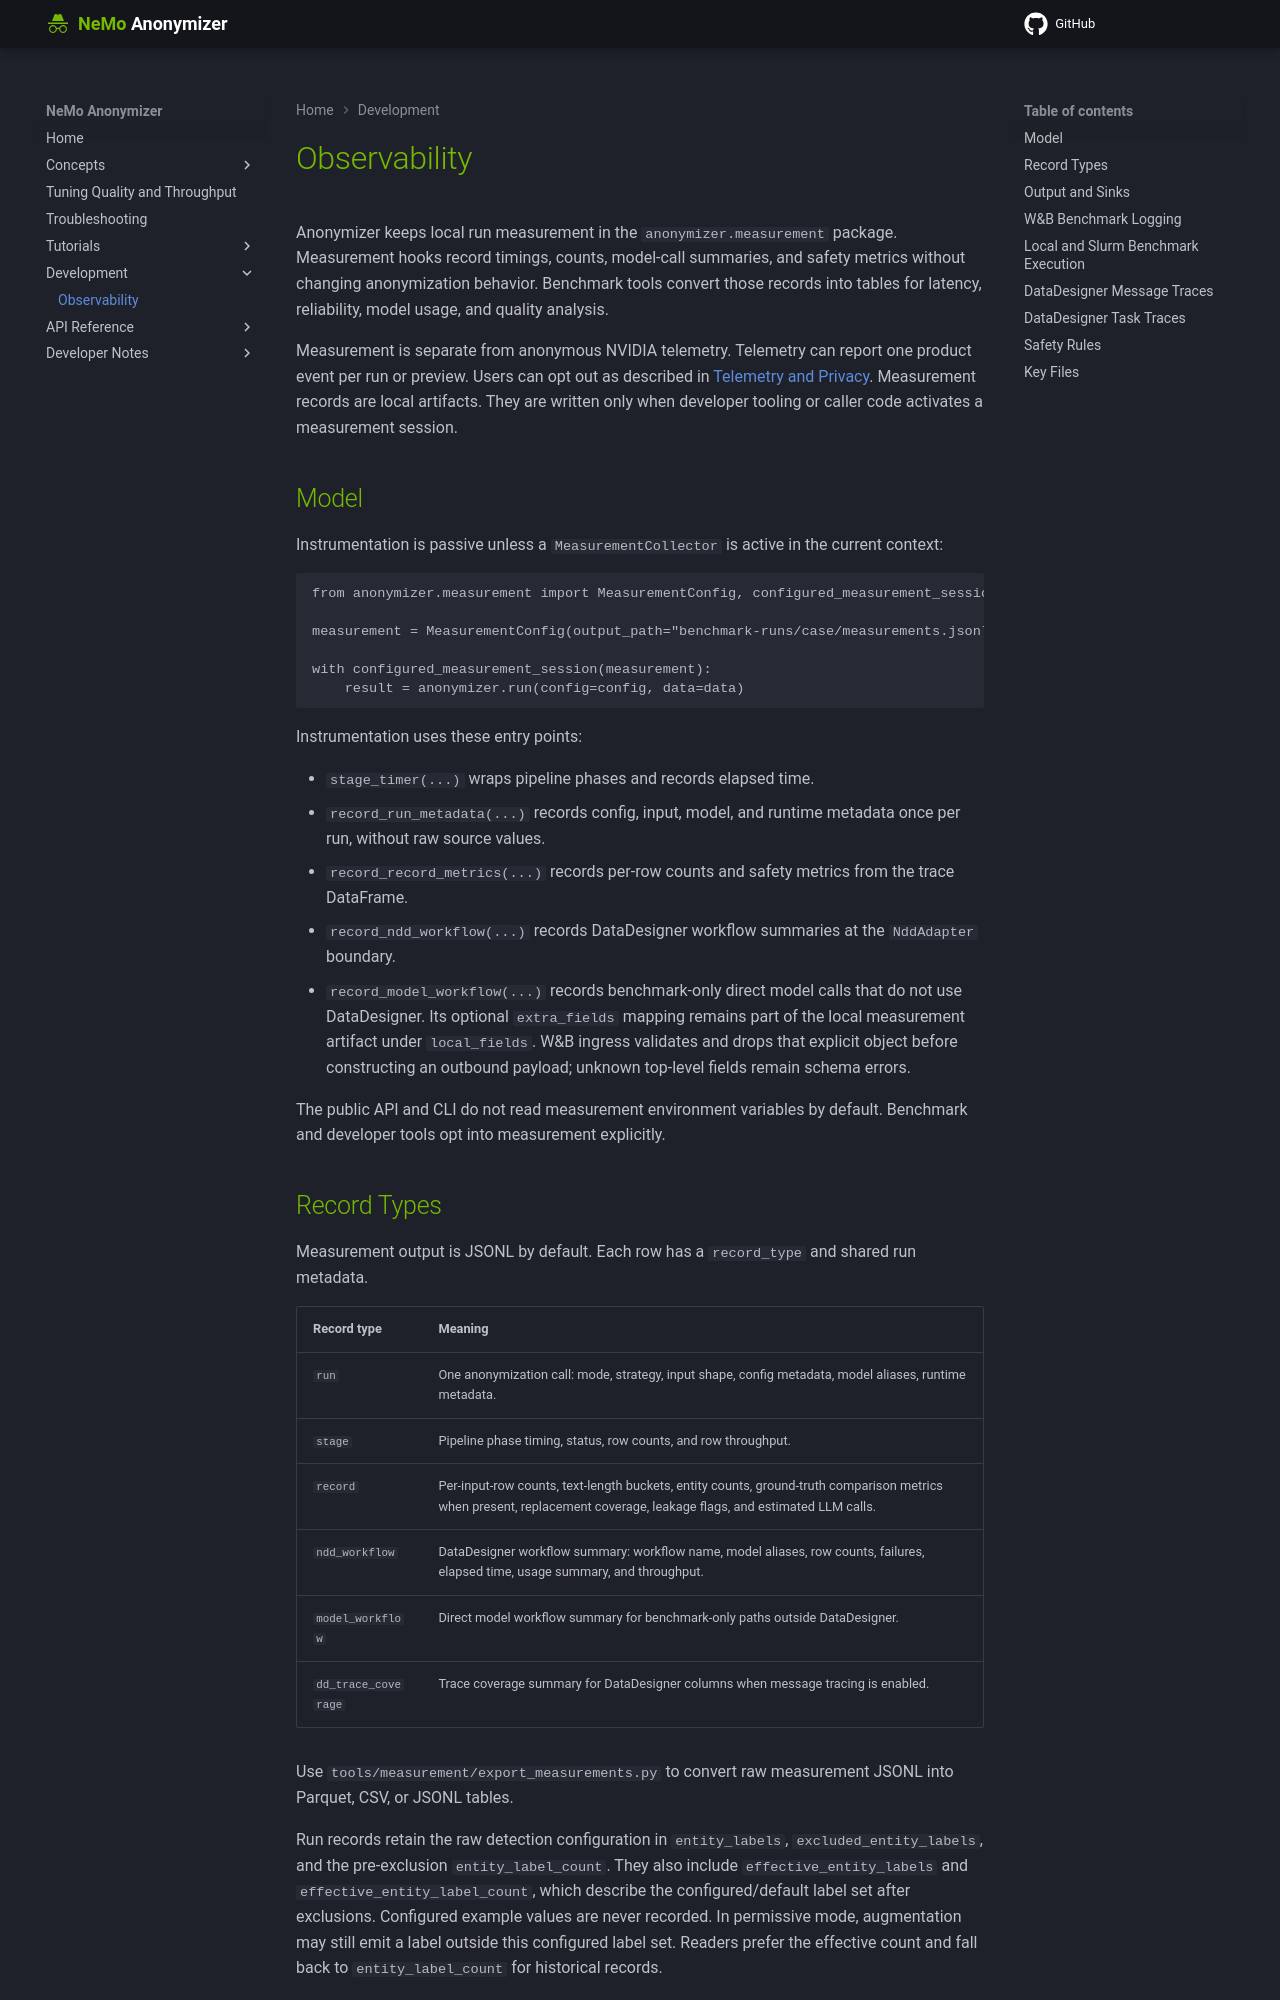

repository: NVIDIA-NeMo/Anonymizer · page: 0.6.0/development/observability/index.html · generator: mkdocs

<!-- SPDX-FileCopyrightText: Copyright (c) 2025-2026 NVIDIA CORPORATION & AFFILIATES. All rights reserved. -->
<!-- SPDX-License-Identifier: Apache-2.0 -->

# Observability

Anonymizer keeps local run measurement in the `anonymizer.measurement` package.
Measurement hooks record timings, counts, model-call summaries, and safety
metrics without changing anonymization behavior. Benchmark tools convert those
records into tables for latency, reliability, model usage, and quality analysis.

Measurement is separate from anonymous NVIDIA telemetry. Telemetry can report
one product event per run or preview. Users can opt out as described in
[Telemetry and Privacy](../index.md#telemetry-and-privacy). Measurement records
are local artifacts. They are written only when developer tooling or caller code
activates a measurement session.

## Model

Instrumentation is passive unless a `MeasurementCollector` is active in the
current context:

```python
from anonymizer.measurement import MeasurementConfig, configured_measurement_session

measurement = MeasurementConfig(output_path="benchmark-runs/case/measurements.jsonl")

with configured_measurement_session(measurement):
    result = anonymizer.run(config=config, data=data)
```

Instrumentation uses these entry points:

- `stage_timer(...)` wraps pipeline phases and records elapsed time.
- `record_run_metadata(...)` records config, input, model, and runtime metadata
  once per run, without raw source values.
- `record_record_metrics(...)` records per-row counts and safety metrics from
  the trace DataFrame.
- `record_ndd_workflow(...)` records DataDesigner workflow summaries at the
  `NddAdapter` boundary.
- `record_model_workflow(...)` records benchmark-only direct model calls that do
  not use DataDesigner. Its optional `extra_fields` mapping remains part of the
  local measurement artifact under `local_fields`. W&B ingress validates and
  drops that explicit object before constructing an outbound payload; unknown
  top-level fields remain schema errors.

The public API and CLI do not read measurement environment variables by default.
Benchmark and developer tools opt into measurement explicitly.

## Record Types

Measurement output is JSONL by default. Each row has a `record_type` and shared
run metadata.

| Record type | Meaning |
| --- | --- |
| `run` | One anonymization call: mode, strategy, input shape, config metadata, model aliases, runtime metadata. |
| `stage` | Pipeline phase timing, status, row counts, and row throughput. |
| `record` | Per-input-row counts, text-length buckets, entity counts, ground-truth comparison metrics when present, replacement coverage, leakage flags, and estimated LLM calls. |
| `ndd_workflow` | DataDesigner workflow summary: workflow name, model aliases, row counts, failures, elapsed time, usage summary, and throughput. |
| `model_workflow` | Direct model workflow summary for benchmark-only paths outside DataDesigner. |
| `dd_trace_coverage` | Trace coverage summary for DataDesigner columns when message tracing is enabled. |

Use `tools/measurement/export_measurements.py` to convert raw measurement JSONL
into Parquet, CSV, or JSONL tables.

Run records retain the raw detection configuration in `entity_labels`,
`excluded_entity_labels`, and the pre-exclusion `entity_label_count`. They also
include `effective_entity_labels` and `effective_entity_label_count`, which
describe the configured/default label set after exclusions. Configured example
values are never recorded. In permissive mode, augmentation may still emit a
label outside this configured label set. Readers prefer the effective count and
fall back to `entity_label_count` for historical records.
